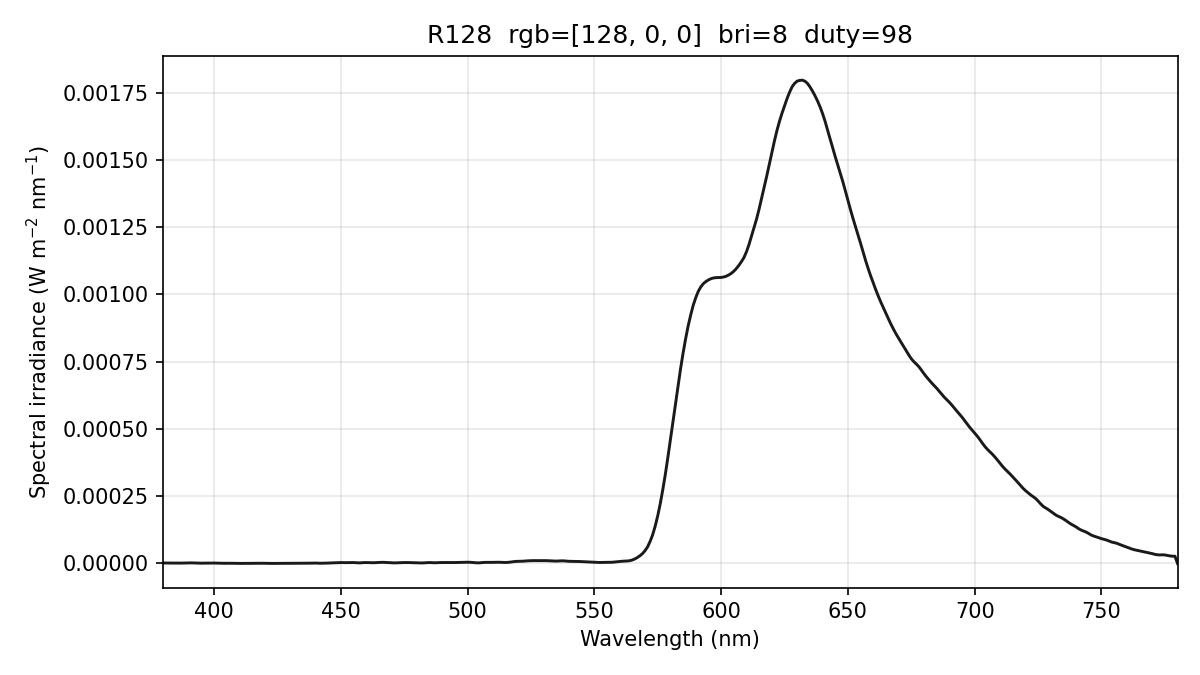

Data behind this chart, as committed beside it:
wavelength_nm, spectral_irradiance_W_m2_nm, spectral_irradiance_std_W_m2_nm, spectral_irradiance_uW_cm2_nm, photon_irradiance_photons_m2_s_nm, display_increment_W_m2_nm
380, 1.57468785e-06, 1.46141637e-06, 1.57468785e-04, 3.01232164e+12, -2.75377606e-07
381, 1.57468793e-06, 1.46141650e-06, 1.57468793e-04, 3.02024896e+12, -2.75377566e-07
382, 1.57468793e-06, 1.46141650e-06, 1.57468793e-04, 3.02817612e+12, -2.75377566e-07
383, 1.47874784e-06, 1.50307468e-06, 1.47874784e-04, 2.85112439e+12, -3.63327848e-07
384, 1.28965543e-06, 1.58771439e-06, 1.28965543e-04, 2.49303390e+12, -5.31850019e-07
385, 1.11643168e-06, 1.47205009e-06, 1.11643168e-04, 2.16379518e+12, -4.92383482e-07
386, 1.05501635e-06, 1.10090160e-06, 1.05501635e-04, 2.05007506e+12, -1.56978348e-07
387, 1.15906344e-06, 5.07480570e-07, 1.15906344e-04, 2.25809101e+12, 4.08516886e-07
388, 1.40436743e-06, 7.84411382e-08, 1.40436743e-04, 2.74306274e+12, 8.27677404e-07
389, 1.79092803e-06, 4.96632130e-07, 1.79092803e-04, 3.50712305e+12, 1.10050308e-06
390, 2.04487129e-06, 7.79310790e-07, 2.04487129e-04, 4.01470698e+12, 1.19067518e-06
391, 2.01932108e-06, 8.96638141e-07, 2.01932108e-04, 3.97470960e+12, 1.15900264e-06
392, 1.71798689e-06, 9.18786970e-07, 1.71798689e-04, 3.39023014e+12, 1.00851951e-06
393, 1.37775310e-06, 8.89892829e-07, 1.37775310e-04, 2.72575749e+12, 8.49926165e-07
394, 1.06067963e-06, 7.78618581e-07, 1.06067963e-04, 2.10379645e+12, 7.10277338e-07
395, 9.10183618e-07, 6.97569058e-07, 9.10183618e-05, 1.80987832e+12, 6.59736338e-07
396, 1.02906436e-06, 8.24953612e-07, 1.02906436e-04, 2.05145026e+12, 7.43213894e-07
397, 1.41732168e-06, 1.19992489e-06, 1.41732168e-04, 2.83258013e+12, 9.60709792e-07
398, 1.67960000e-06, 1.21802163e-06, 1.67960000e-04, 3.36521027e+12, 1.05007472e-06
399, 1.67670306e-06, 8.23844960e-07, 1.67670306e-04, 3.36784675e+12, 9.37588351e-07
400, 1.39767465e-06, 8.28911891e-07, 1.39767465e-04, 2.81442285e+12, 6.04896757e-07
401, 1.06848632e-06, 1.12565166e-06, 1.06848632e-04, 2.15693275e+12, 2.03665936e-07
402, 7.06083615e-07, 9.87147130e-07, 7.06083615e-05, 1.42891190e+12, -2.53205159e-07
403, 4.70812423e-07, 5.45501412e-07, 4.70812423e-05, 9.55160222e+11, -5.10055639e-07
404, 4.40850835e-07, 4.03684593e-07, 4.40850835e-05, 8.96594974e+11, -4.40769481e-07
405, 5.93618359e-07, 8.37730816e-07, 5.93618359e-05, 1.21027933e+12, -7.22654273e-08
406, 6.20462888e-07, 1.01221015e-06, 6.20462888e-05, 1.26813390e+12, 1.68289392e-07
407, 4.65464467e-07, 8.06208105e-07, 4.65464467e-05, 9.53683370e+11, 1.92065373e-07
408, 2.05556008e-07, 3.56033450e-07, 2.05556008e-05, 4.22195506e+11, -7.60791822e-08
409, 5.04011840e-08, 8.72974114e-08, 5.04011840e-06, 1.03773703e+11, -5.40924967e-07
410, 0.00000000e+00, 0.00000000e+00, 0.00000000e+00, 0.00000000e+00, -1.20247205e-06
411, 5.43478187e-08, 9.41331832e-08, 5.43478187e-06, 1.12446828e+11, -1.50542062e-06
412, 1.67929606e-07, 2.90862610e-07, 1.67929606e-05, 3.48295412e+11, -1.31438108e-06
413, 3.38961164e-07, 4.96038620e-07, 3.38961164e-05, 7.04730815e+11, -7.17701925e-07
414, 5.09309233e-07, 4.87579992e-07, 5.09309233e-05, 1.06146373e+12, -3.56066721e-07
415, 6.74087593e-07, 6.71357766e-07, 6.74087593e-05, 1.40827574e+12, -2.70224040e-07
416, 7.82864295e-07, 9.68690115e-07, 7.82864295e-05, 1.63946853e+12, -3.91160649e-07
417, 8.19839924e-07, 8.57833089e-07, 8.19839924e-05, 1.72102978e+12, -5.38684314e-07
418, 7.75426898e-07, 7.11564133e-07, 7.75426898e-05, 1.63170037e+12, -6.95464880e-07
419, 6.42092764e-07, 8.48598058e-07, 6.42092764e-05, 1.35436295e+12, -7.34165872e-07
420, 4.39422428e-07, 6.93772256e-07, 4.39422428e-05, 9.29083564e+11, -6.47535501e-07
421, 2.21141745e-07, 2.83378448e-07, 2.21141745e-05, 4.68679649e+11, -5.19059498e-07
422, 8.26054213e-08, 7.16288319e-08, 8.26054213e-06, 1.75486725e+11, -5.10106666e-07
423, 2.38134841e-08, 4.12461644e-08, 2.38134841e-06, 5.07091786e+10, -6.20676989e-07
424, 6.09596940e-08, 9.59510761e-08, 6.09596940e-06, 1.30116359e+11, -6.66471787e-07
425, 1.60116551e-07, 2.48245630e-07, 1.60116551e-05, 3.42569287e+11, -5.90836568e-07
426, 2.98181624e-07, 4.24499179e-07, 2.98181624e-05, 6.39460528e+11, -4.33235781e-07
427, 3.79670489e-07, 4.30642336e-07, 3.79670489e-05, 8.16127448e+11, -3.71860708e-07
428, 4.02904484e-07, 3.49987849e-07, 4.02904484e-05, 8.68098764e+11, -4.09998386e-07
429, 4.38079723e-07, 2.50964723e-07, 4.38079723e-05, 9.46092744e+11, -5.19090276e-07
430, 5.30373203e-07, 3.51800283e-07, 5.30373203e-05, 1.14808303e+12, -6.41409293e-07
431, 6.39484400e-07, 7.92283764e-07, 6.39484400e-05, 1.38749201e+12, -7.68785149e-07
432, 6.01671551e-07, 9.45444515e-07, 6.01671551e-05, 1.30847820e+12, -8.66662699e-07
433, 4.06910007e-07, 7.04788806e-07, 4.06910007e-05, 8.86971232e+11, -9.32720410e-07
434, 1.90506042e-07, 2.70362598e-07, 1.90506042e-05, 4.16218855e+11, -9.60073789e-07
435, 1.11130289e-07, 4.18947580e-08, 1.11130289e-05, 2.43357631e+11, -9.65712991e-07
436, 1.91472636e-07, 1.60606740e-07, 1.91472636e-05, 4.20258467e+11, -9.12213651e-07
437, 4.80317608e-07, 2.02102224e-07, 4.80317608e-05, 1.05665500e+12, -5.77464505e-07
438, 9.35642495e-07, 2.40510059e-07, 9.35642495e-05, 2.06303842e+12, 3.18752137e-08
439, 1.30939259e-06, 2.43485999e-07, 1.30939259e-04, 2.89372773e+12, 6.16330741e-07
... 341 more rows
